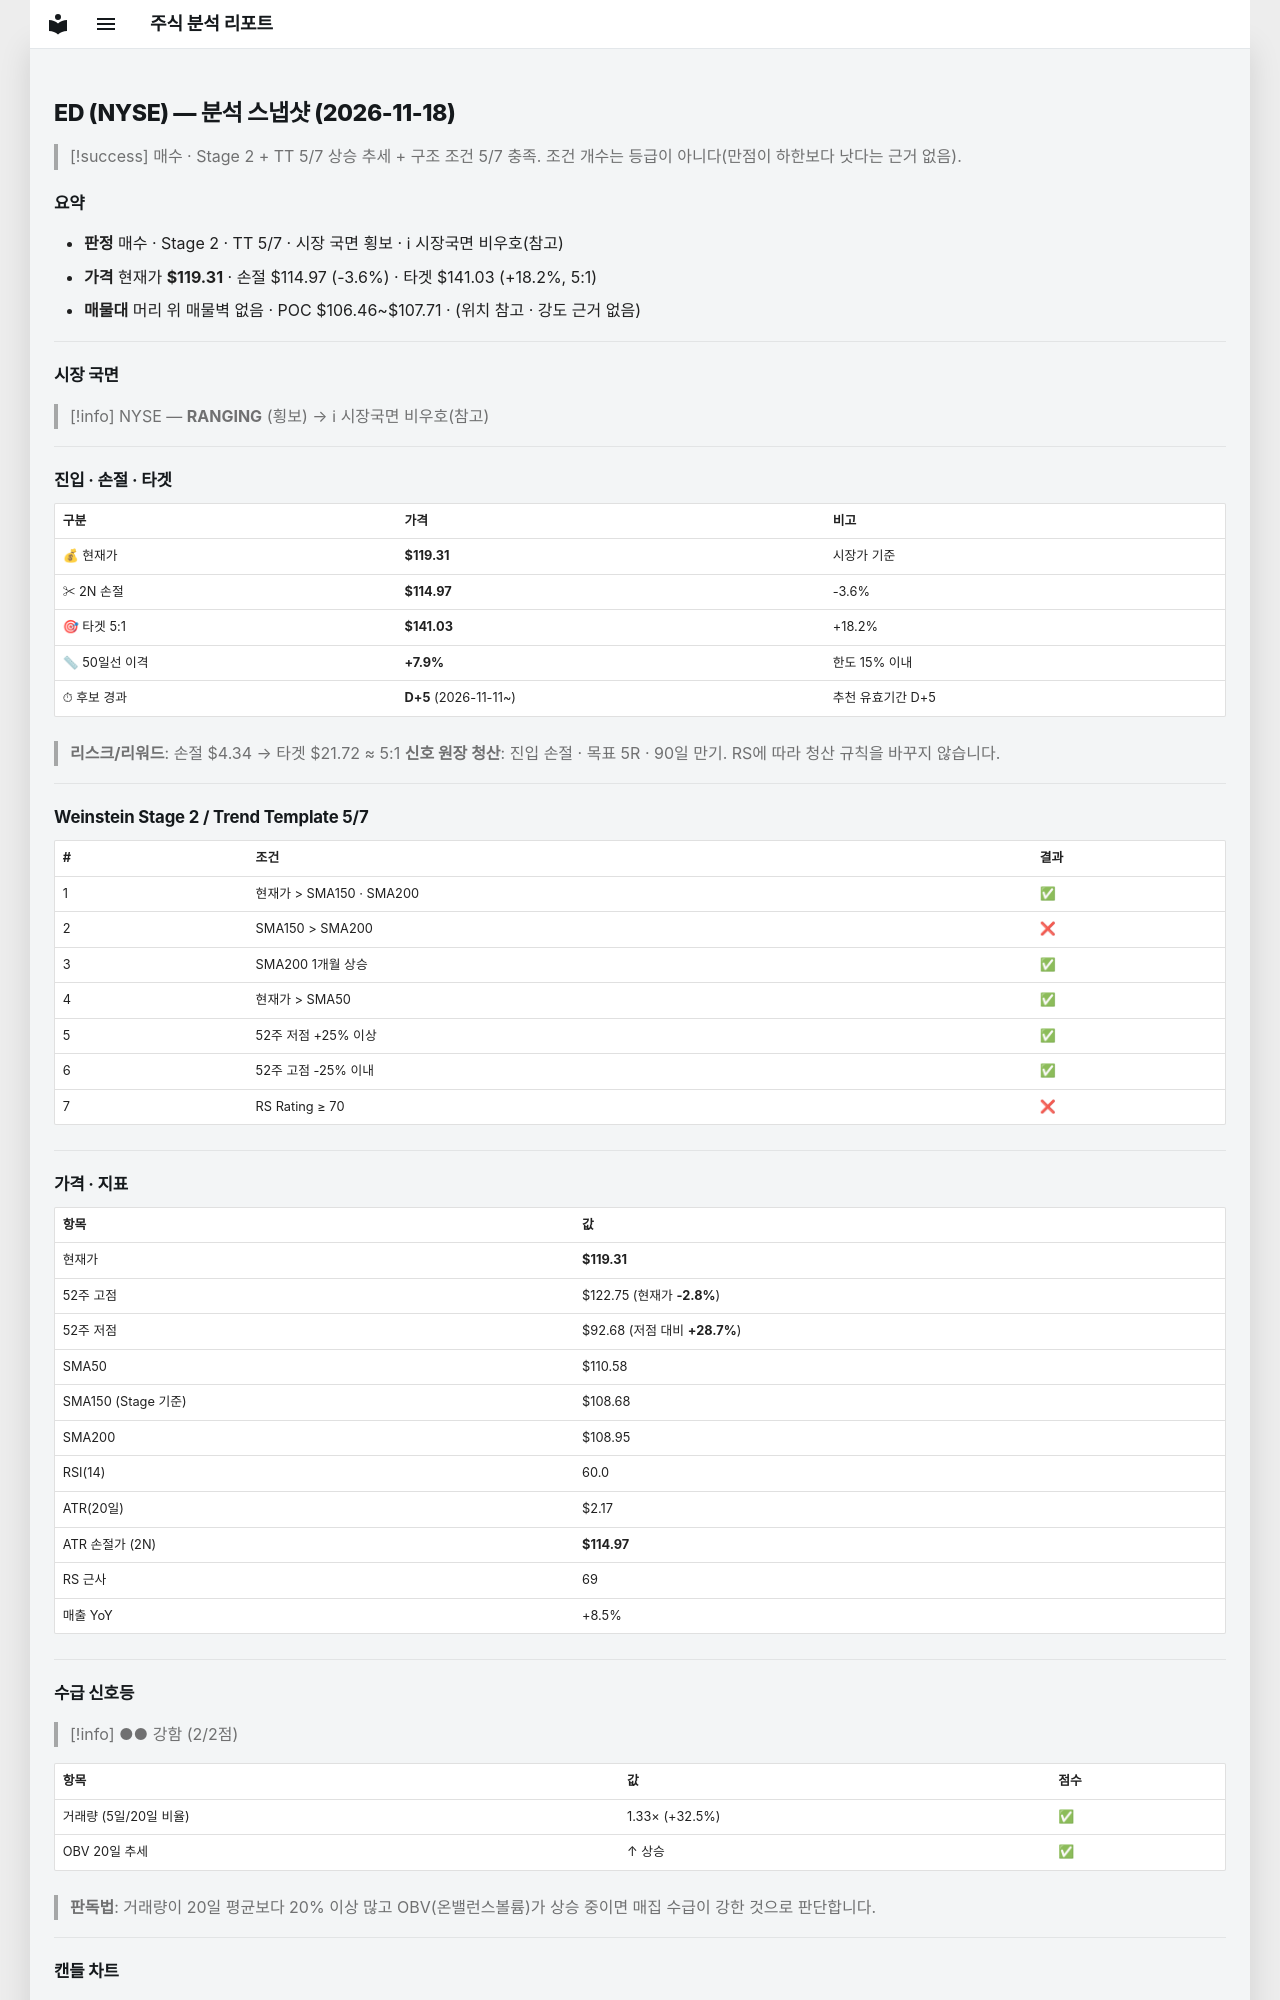

repository: soloandco/stock-reports · page: snapshots/ED-2026-11-18/index.html · generator: mkdocs

---
type: analysis-snapshot
title: ED 분석 스냅샷
ticker: ED
market: NYSE
created: 2026-11-18
updated: 2026-11-18
bar-date: 2026-11-17
verdict: 매수관찰
sma50-gap-pct: 7.9
candidate-days: 5
candidate-since: 2026-11-11
weekly-position: 신고가영역
stage: 2
trend-template-score: 5
tt-max: 7
ma-set: sma-50-150-200
price: 119.30999755859375
stop-price: 114.9663391234836
market-regime: RANGING
supply-demand-score: 2/2
supply-demand-label: 강함
status: tracking
tags:
  - stock-agent
  - watchlist
  - ED
  - analysis
related:
  - "[[analysis-template]]"
---

# ED (NYSE) — 분석 스냅샷 (2026-11-18)

> [!success] 매수 · Stage 2 + TT 5/7
> 상승 추세 + 구조 조건 5/7 충족. 조건 개수는 등급이 아니다(만점이 하한보다 낫다는 근거 없음).

## 요약

- **판정** 매수 · Stage 2 · TT 5/7 · 시장 국면 횡보 · ℹ 시장국면 비우호(참고)
- **가격** 현재가 **$119.31** · 손절 $114.97 (-3.6%) · 타겟 $141.03 (+18.2%, 5:1)
- **매물대** 머리 위 매물벽 없음 · POC $106.46~$107.71 · (위치 참고 · 강도 근거 없음)

---

## 시장 국면

> [!info] NYSE — **RANGING** (횡보) → ℹ 시장국면 비우호(참고)

---

## 진입 · 손절 · 타겟

| 구분 | 가격 | 비고 |
|------|------|------|
| 💰 현재가 | **$119.31** | 시장가 기준 |
| ✂ 2N 손절 | **$114.97** | -3.6% |
| 🎯 타겟 5:1 | **$141.03** | +18.2% |
| 📏 50일선 이격 | **+7.9%** | 한도 15% 이내 |
| ⏱ 후보 경과 | **D+5** (2026-11-11~) | 추천 유효기간 D+5 |

> **리스크/리워드**: 손절 $4.34 → 타겟 $21.72 ≈ 5:1
> **신호 원장 청산**: 진입 손절 · 목표 5R · 90일 만기. RS에 따라 청산 규칙을 바꾸지 않습니다.

---

## Weinstein Stage 2 / Trend Template 5/7

| # | 조건 | 결과 |
|---|------|------|
| 1 | 현재가 > SMA150 · SMA200 | ✅ |
| 2 | SMA150 > SMA200 | ❌ |
| 3 | SMA200 1개월 상승 | ✅ |
| 4 | 현재가 > SMA50 | ✅ |
| 5 | 52주 저점 +25% 이상 | ✅ |
| 6 | 52주 고점 -25% 이내 | ✅ |
| 7 | RS Rating ≥ 70 | ❌ |

---

## 가격 · 지표

| 항목 | 값 |
|------|---|
| 현재가 | **$119.31** |
| 52주 고점 | $122.75 (현재가 **-2.8%**) |
| 52주 저점 | $92.68 (저점 대비 **+28.7%**) |
| SMA50 | $110.58 |
| SMA150 (Stage 기준) | $108.68 |
| SMA200 | $108.95 |
| RSI(14) | 60.0 |
| ATR(20일) | $2.17 |
| ATR 손절가 (2N) | **$114.97** |
| RS 근사 | 69 |
| 매출 YoY | +8.5% |

---
## 수급 신호등

> [!info] ●● 강함 (2/2점)

| 항목 | 값 | 점수 |
|------|------|------|
| 거래량 (5일/20일 비율) | 1.33× (+32.5%) | ✅ |
| OBV 20일 추세 | ↑ 상승 | ✅ |

> **판독법**: 거래량이 20일 평균보다 20% 이상 많고 OBV(온밸런스볼륨)가 상승 중이면 매집 수급이 강한 것으로 판단합니다.

---
